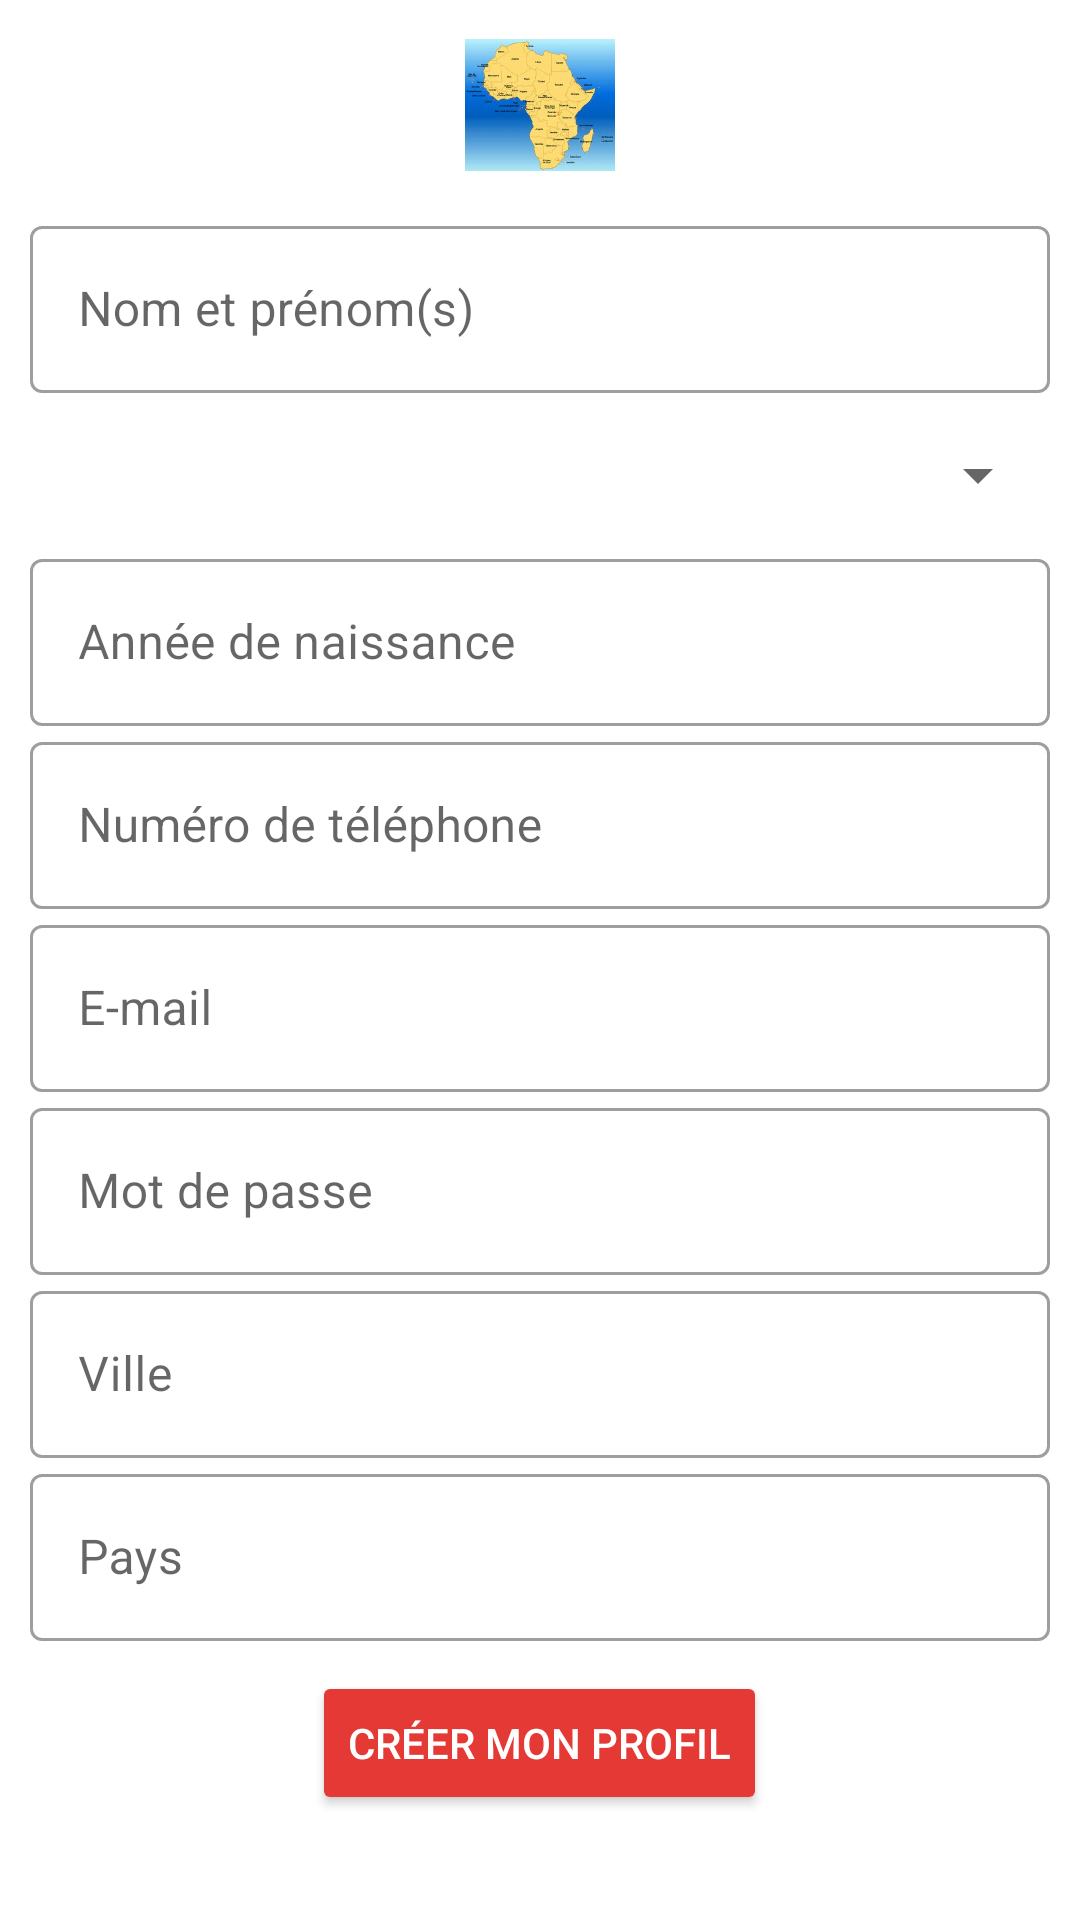

Produce the Android XML layout that renders to this screen, including the resource entries it uses.
<!-- AndroidManifest.xml: application theme Theme.AfricaSanté -->
<!-- res/layout/activity_creation.xml -->
<?xml version="1.0" encoding="utf-8"?>
<LinearLayout
    xmlns:android="http://schemas.android.com/apk/res/android"
    xmlns:app="http://schemas.android.com/apk/res-auto"
    xmlns:tools="http://schemas.android.com/tools"
    android:layout_width="match_parent"
    android:layout_height="match_parent"
    android:orientation="vertical"
    tools:context=".patient.CreationActivity">

    <ImageView
        android:layout_width="50dp"
        android:layout_height="50dp"
        android:layout_gravity="center"
        android:layout_margin="10dp"
        app:srcCompat="@drawable/carte" />

    <com.google.android.material.textfield.TextInputLayout
        android:id="@+id/nom"
        android:layout_width="match_parent"
        android:layout_height="wrap_content"
        android:layout_marginRight="10dp"
        android:layout_marginLeft="10dp"
        style="@style/Widget.MaterialComponents.TextInputLayout.OutlinedBox">

        <com.google.android.material.textfield.TextInputEditText
            android:layout_width="match_parent"
            android:layout_height="wrap_content"
            android:hint="Nom et prénom(s)" />
    </com.google.android.material.textfield.TextInputLayout>

    <Spinner
        android:layout_width="match_parent"
        android:layout_height="45dp"
        android:layout_marginRight="10dp"
        android:layout_marginLeft="10dp"
        android:layout_marginTop="5dp"/>

    <com.google.android.material.textfield.TextInputLayout
        android:id="@+id/année_naissance"
        android:layout_width="match_parent"
        android:layout_height="wrap_content"
        android:layout_marginRight="10dp"
        android:layout_marginLeft="10dp"
        style="@style/Widget.MaterialComponents.TextInputLayout.OutlinedBox">

        <com.google.android.material.textfield.TextInputEditText
            android:layout_width="match_parent"
            android:layout_height="wrap_content"
            android:hint="Année de naissance" />
    </com.google.android.material.textfield.TextInputLayout>

    <com.google.android.material.textfield.TextInputLayout
        android:id="@+id/telephone"
        android:layout_width="match_parent"
        android:layout_height="wrap_content"
        android:layout_marginRight="10dp"
        android:layout_marginLeft="10dp"
        style="@style/Widget.MaterialComponents.TextInputLayout.OutlinedBox">

        <com.google.android.material.textfield.TextInputEditText
            android:layout_width="match_parent"
            android:layout_height="wrap_content"
            android:hint="Numéro de téléphone" />
    </com.google.android.material.textfield.TextInputLayout>

    <com.google.android.material.textfield.TextInputLayout
        android:id="@+id/email"
        android:layout_width="match_parent"
        android:layout_height="wrap_content"
        android:layout_marginRight="10dp"
        android:layout_marginLeft="10dp"
        style="@style/Widget.MaterialComponents.TextInputLayout.OutlinedBox">

        <com.google.android.material.textfield.TextInputEditText
            android:layout_width="match_parent"
            android:layout_height="wrap_content"
            android:hint="E-mail" />
    </com.google.android.material.textfield.TextInputLayout>

    <com.google.android.material.textfield.TextInputLayout
        android:id="@+id/pass"
        android:layout_width="match_parent"
        android:layout_height="wrap_content"
        android:layout_marginRight="10dp"
        android:layout_marginLeft="10dp"
        style="@style/Widget.MaterialComponents.TextInputLayout.OutlinedBox">

        <com.google.android.material.textfield.TextInputEditText
            android:layout_width="match_parent"
            android:layout_height="wrap_content"
            android:hint="Mot de passe" />
    </com.google.android.material.textfield.TextInputLayout>

    <com.google.android.material.textfield.TextInputLayout
        android:id="@+id/ville"
        android:layout_width="match_parent"
        android:layout_height="wrap_content"
        android:layout_marginRight="10dp"
        android:layout_marginLeft="10dp"
        style="@style/Widget.MaterialComponents.TextInputLayout.OutlinedBox">

        <com.google.android.material.textfield.TextInputEditText
            android:layout_width="match_parent"
            android:layout_height="wrap_content"
            android:hint="Ville" />
    </com.google.android.material.textfield.TextInputLayout>

    <com.google.android.material.textfield.TextInputLayout
        android:id="@+id/pays"
        android:layout_width="match_parent"
        android:layout_height="wrap_content"
        android:layout_marginRight="10dp"
        android:layout_marginLeft="10dp"
        style="@style/Widget.MaterialComponents.TextInputLayout.OutlinedBox">

        <com.google.android.material.textfield.TextInputEditText
            android:layout_width="match_parent"
            android:layout_height="wrap_content"
            android:hint="Pays" />
    </com.google.android.material.textfield.TextInputLayout>

    <Button
        android:id="@+id/creationbtn"
        android:layout_width="wrap_content"
        android:layout_height="wrap_content"
        android:layout_gravity="center"
        android:layout_marginTop="10dp"
        android:backgroundTint="#E53935"
        android:textColor="@color/white"
        android:text="créer mon profil" />

</LinearLayout>
<!-- resources referenced by this layout -->
<resources>
  <!-- drawable carte: jpg bitmap (drawable-v24, 17358 bytes) -->
  <style name="Theme.AfricaSanté" parent="Theme.MaterialComponents.DayNight.DarkActionBar">
          
          <item name="colorPrimary">@color/purple_500</item>
          <item name="colorPrimaryVariant">@color/purple_700</item>
          <item name="colorOnPrimary">@color/white</item>
          
          <item name="colorSecondary">@color/teal_200</item>
          <item name="colorSecondaryVariant">@color/teal_700</item>
          <item name="colorOnSecondary">@color/black</item>
          
          <item name="android:statusBarColor" tools:targetApi="l">?attr/colorPrimaryVariant</item>
          
      </style>
  <!-- not gathered from this repository: default colours our renderer supplied (Android Studio template values) -->
  <color name="purple_500">#FF6200EE</color>
  <color name="purple_700">#FF3700B3</color>
  <color name="teal_200">#FF03DAC5</color>
  <color name="teal_700">#FF018786</color>
  <color name="black">#FF000000</color>
  <color name="white">#FFFFFFFF</color>
</resources>
